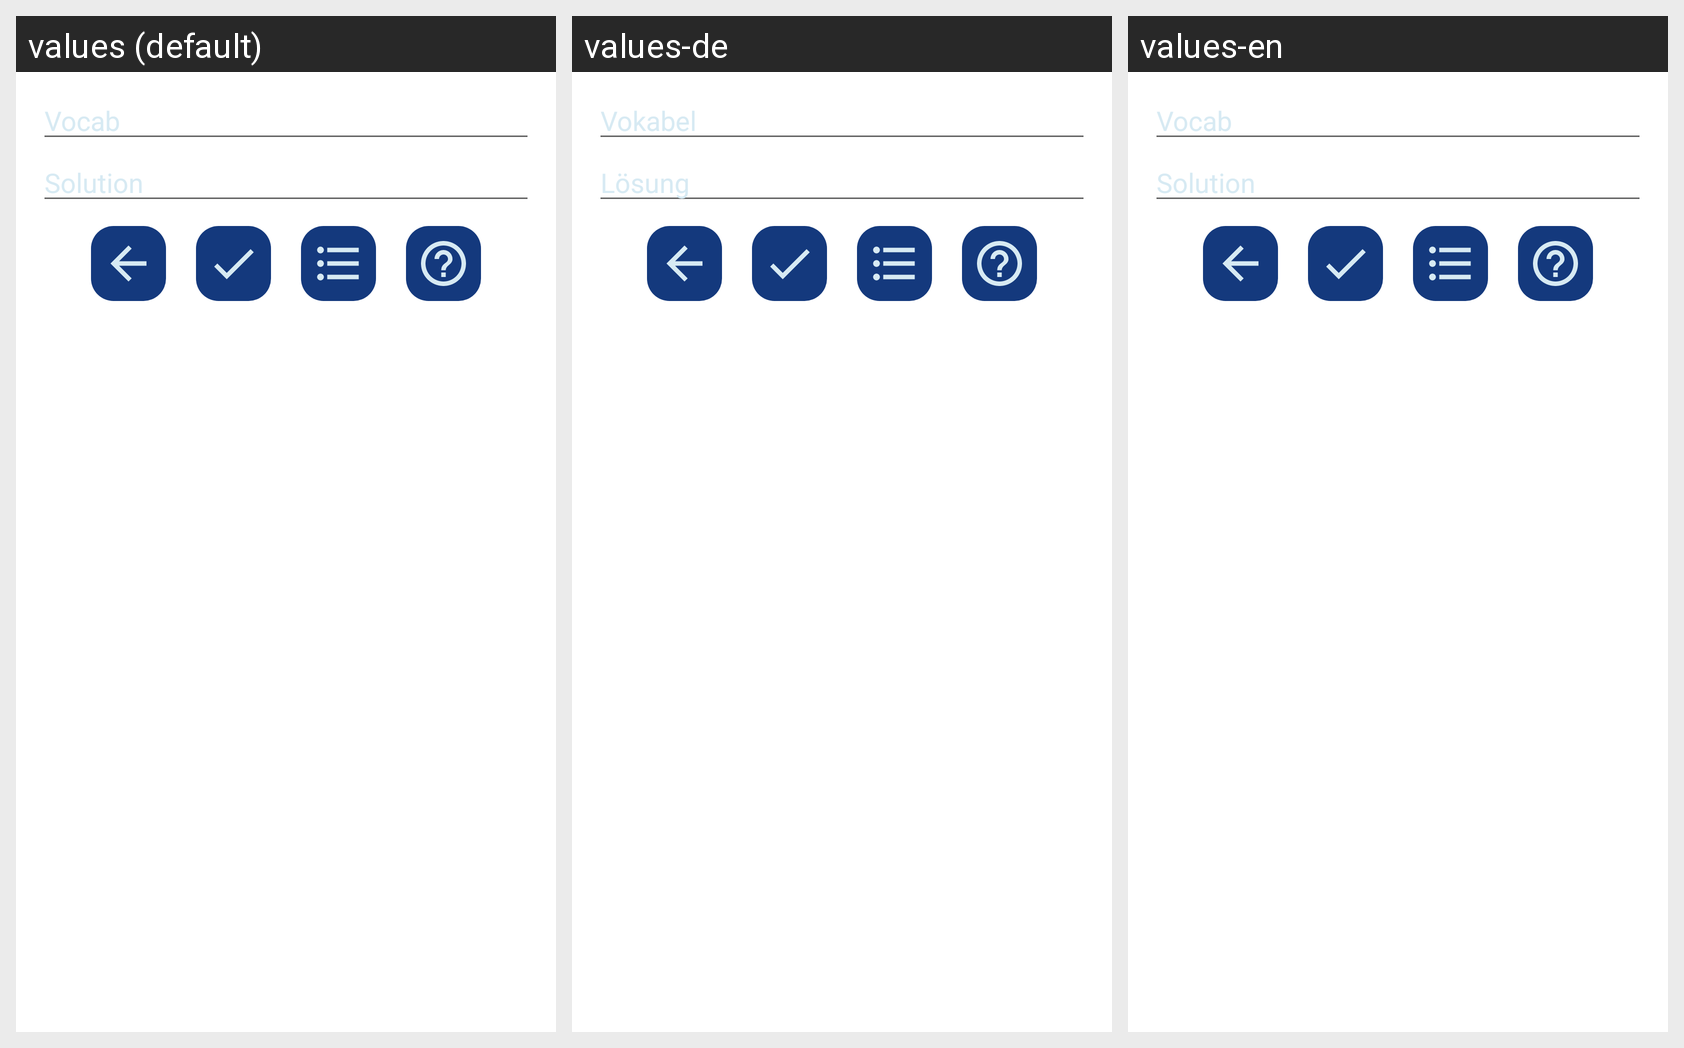

This grid shows one Android layout under several languages. Give, for every string resource on the screen, its name, the default text and each shown locale's text.
Android screen res/layout/activity_vocab_overview.xml rendered under 3 locales, left to right: values (default), values-de, values-en. Device: Nexus 5 (rendered at 1080×1920; each locale shown at half size, 540×960, under a caption strip naming it); theme Theme.NeuerVokabeltrainer.
Strings drawn on this screen, with the default value and each locale's value (text and hints the layout hard-codes, and strings that could not be matched under every locale, appear in the picture but are not listed):

vocabname
  values: Vocab
  values-de: Vokabel
  values-en: Vocab

vocabvalue
  values: Solution
  values-de: Lösung
  values-en: Solution
